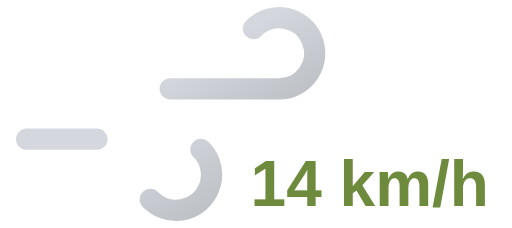
t = 0.00 s
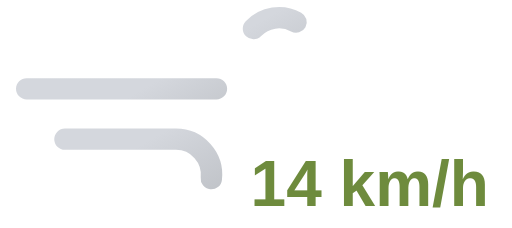
t = 1.25 s
t = 2.50 s: frame unchanged from t = 0.00 s, image omitted
t = 3.75 s: frame unchanged from t = 1.25 s, image omitted

The animated SVG that drew these frames (rendered in a browser with its animation timeline set to each time). Animation: 2 SMIL elements (animate=2); one cycle of 5.00 s, repeats indefinitely.

<svg xmlns="http://www.w3.org/2000/svg" xmlns:xlink="http://www.w3.org/1999/xlink" viewBox="8 16 72 32">
	<defs>
		<linearGradient id="a" x1="27.56" y1="17.64" x2="38.27" y2="36.19" gradientUnits="userSpaceOnUse">
			<stop offset="0" stop-color="#d4d7dd"/>
			<stop offset="0.45" stop-color="#d4d7dd"/>
			<stop offset="1" stop-color="#bec1c6"/>
		</linearGradient>
		<linearGradient id="b" x1="19.96" y1="29.03" x2="31.37" y2="48.8" xlink:href="#a"/>
	</defs>
	<path d="M43.64,20a5,5,0,1,1,3.61,8.46H11.75" fill="none" stroke-dasharray="35 22" stroke-linecap="round" stroke-miterlimit="10" stroke-width="3" stroke="url(#a)">
		<animate attributeName="stroke-dashoffset" values="-57; 57" dur="5s" repeatCount="indefinite"/>
	</path>
	<path d="M29.14,44a5,5,0,1,0,3.61-8.46h-21" fill="none" stroke-dasharray="24 15" stroke-linecap="round" stroke-miterlimit="10" stroke-width="3" stroke="url(#b)">
		<animate attributeName="stroke-dashoffset" values="-39; 39" dur="5s" begin="-.525s" repeatCount="indefinite"/>
	</path>
	<path fill="#374151"/>
	<text x="60" y="45" font-family="Arial, sans-serif" font-size="9" font-weight="bold" fill="#6e8b3d" text-anchor="middle">14 km/h</text>
</svg>
